3-way image classification set "yolo_classification" from GitHub (BahayHakobo/Computer_vision_palm_tree); label vocabulary: black beetle damage, healthy trees, red beetle damage.

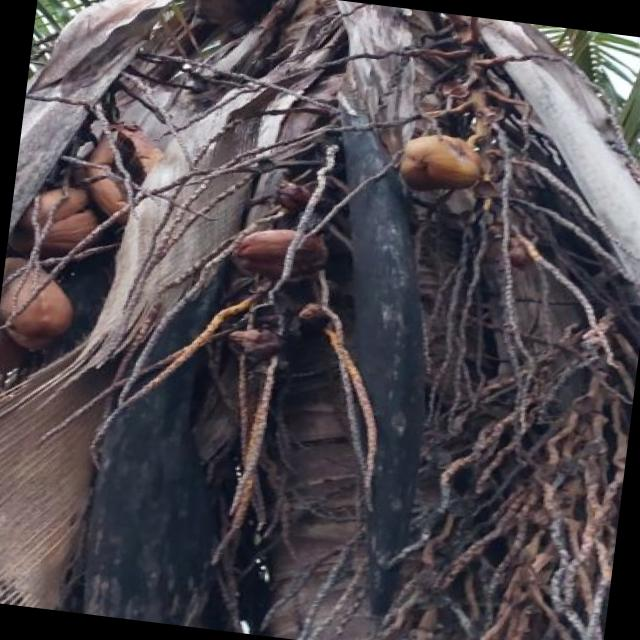
Label: red beetle damage

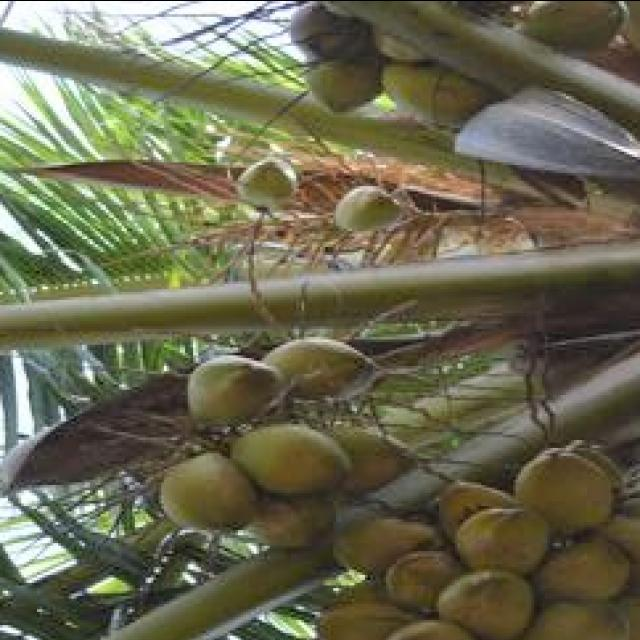
Label: healthy trees

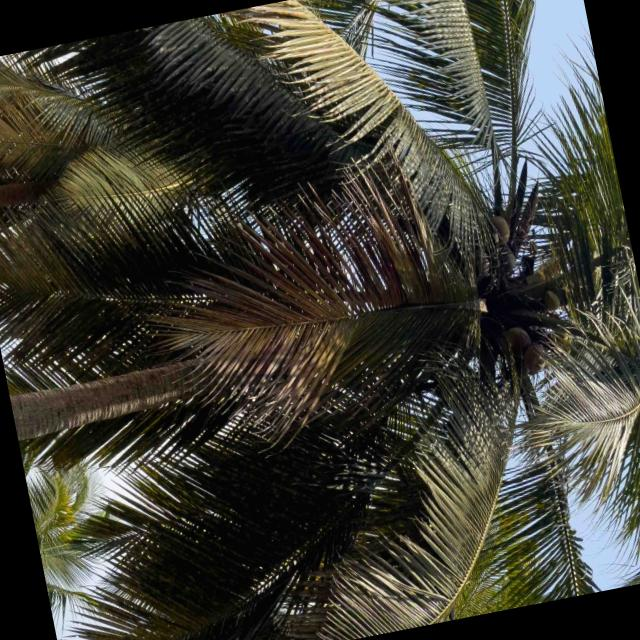
Label: healthy trees

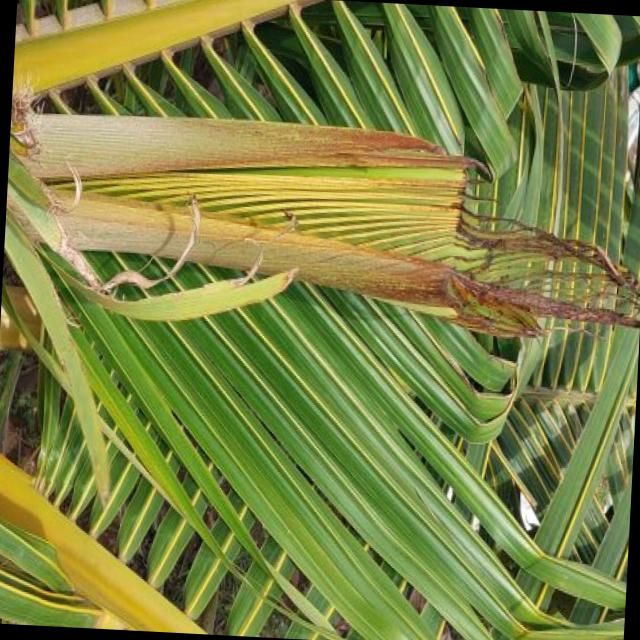
Label: black beetle damage

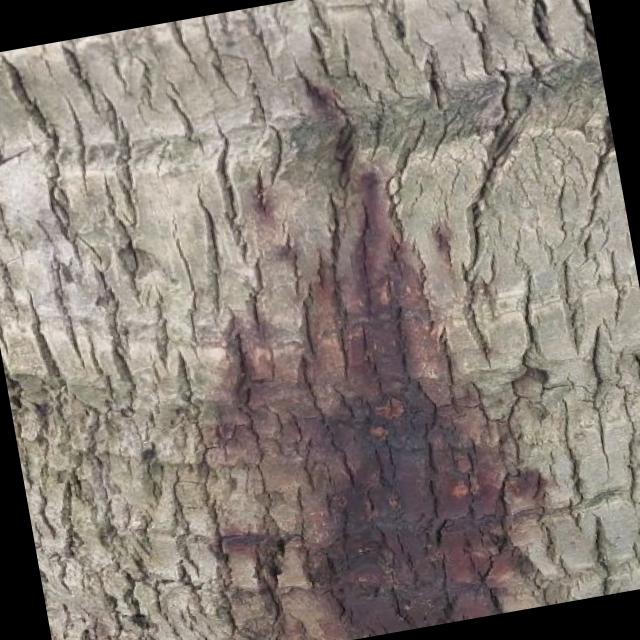
Label: red beetle damage

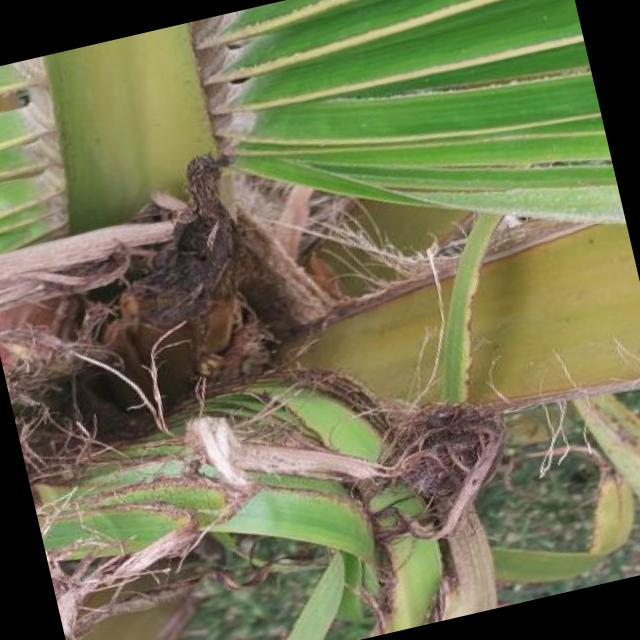
Label: black beetle damage
